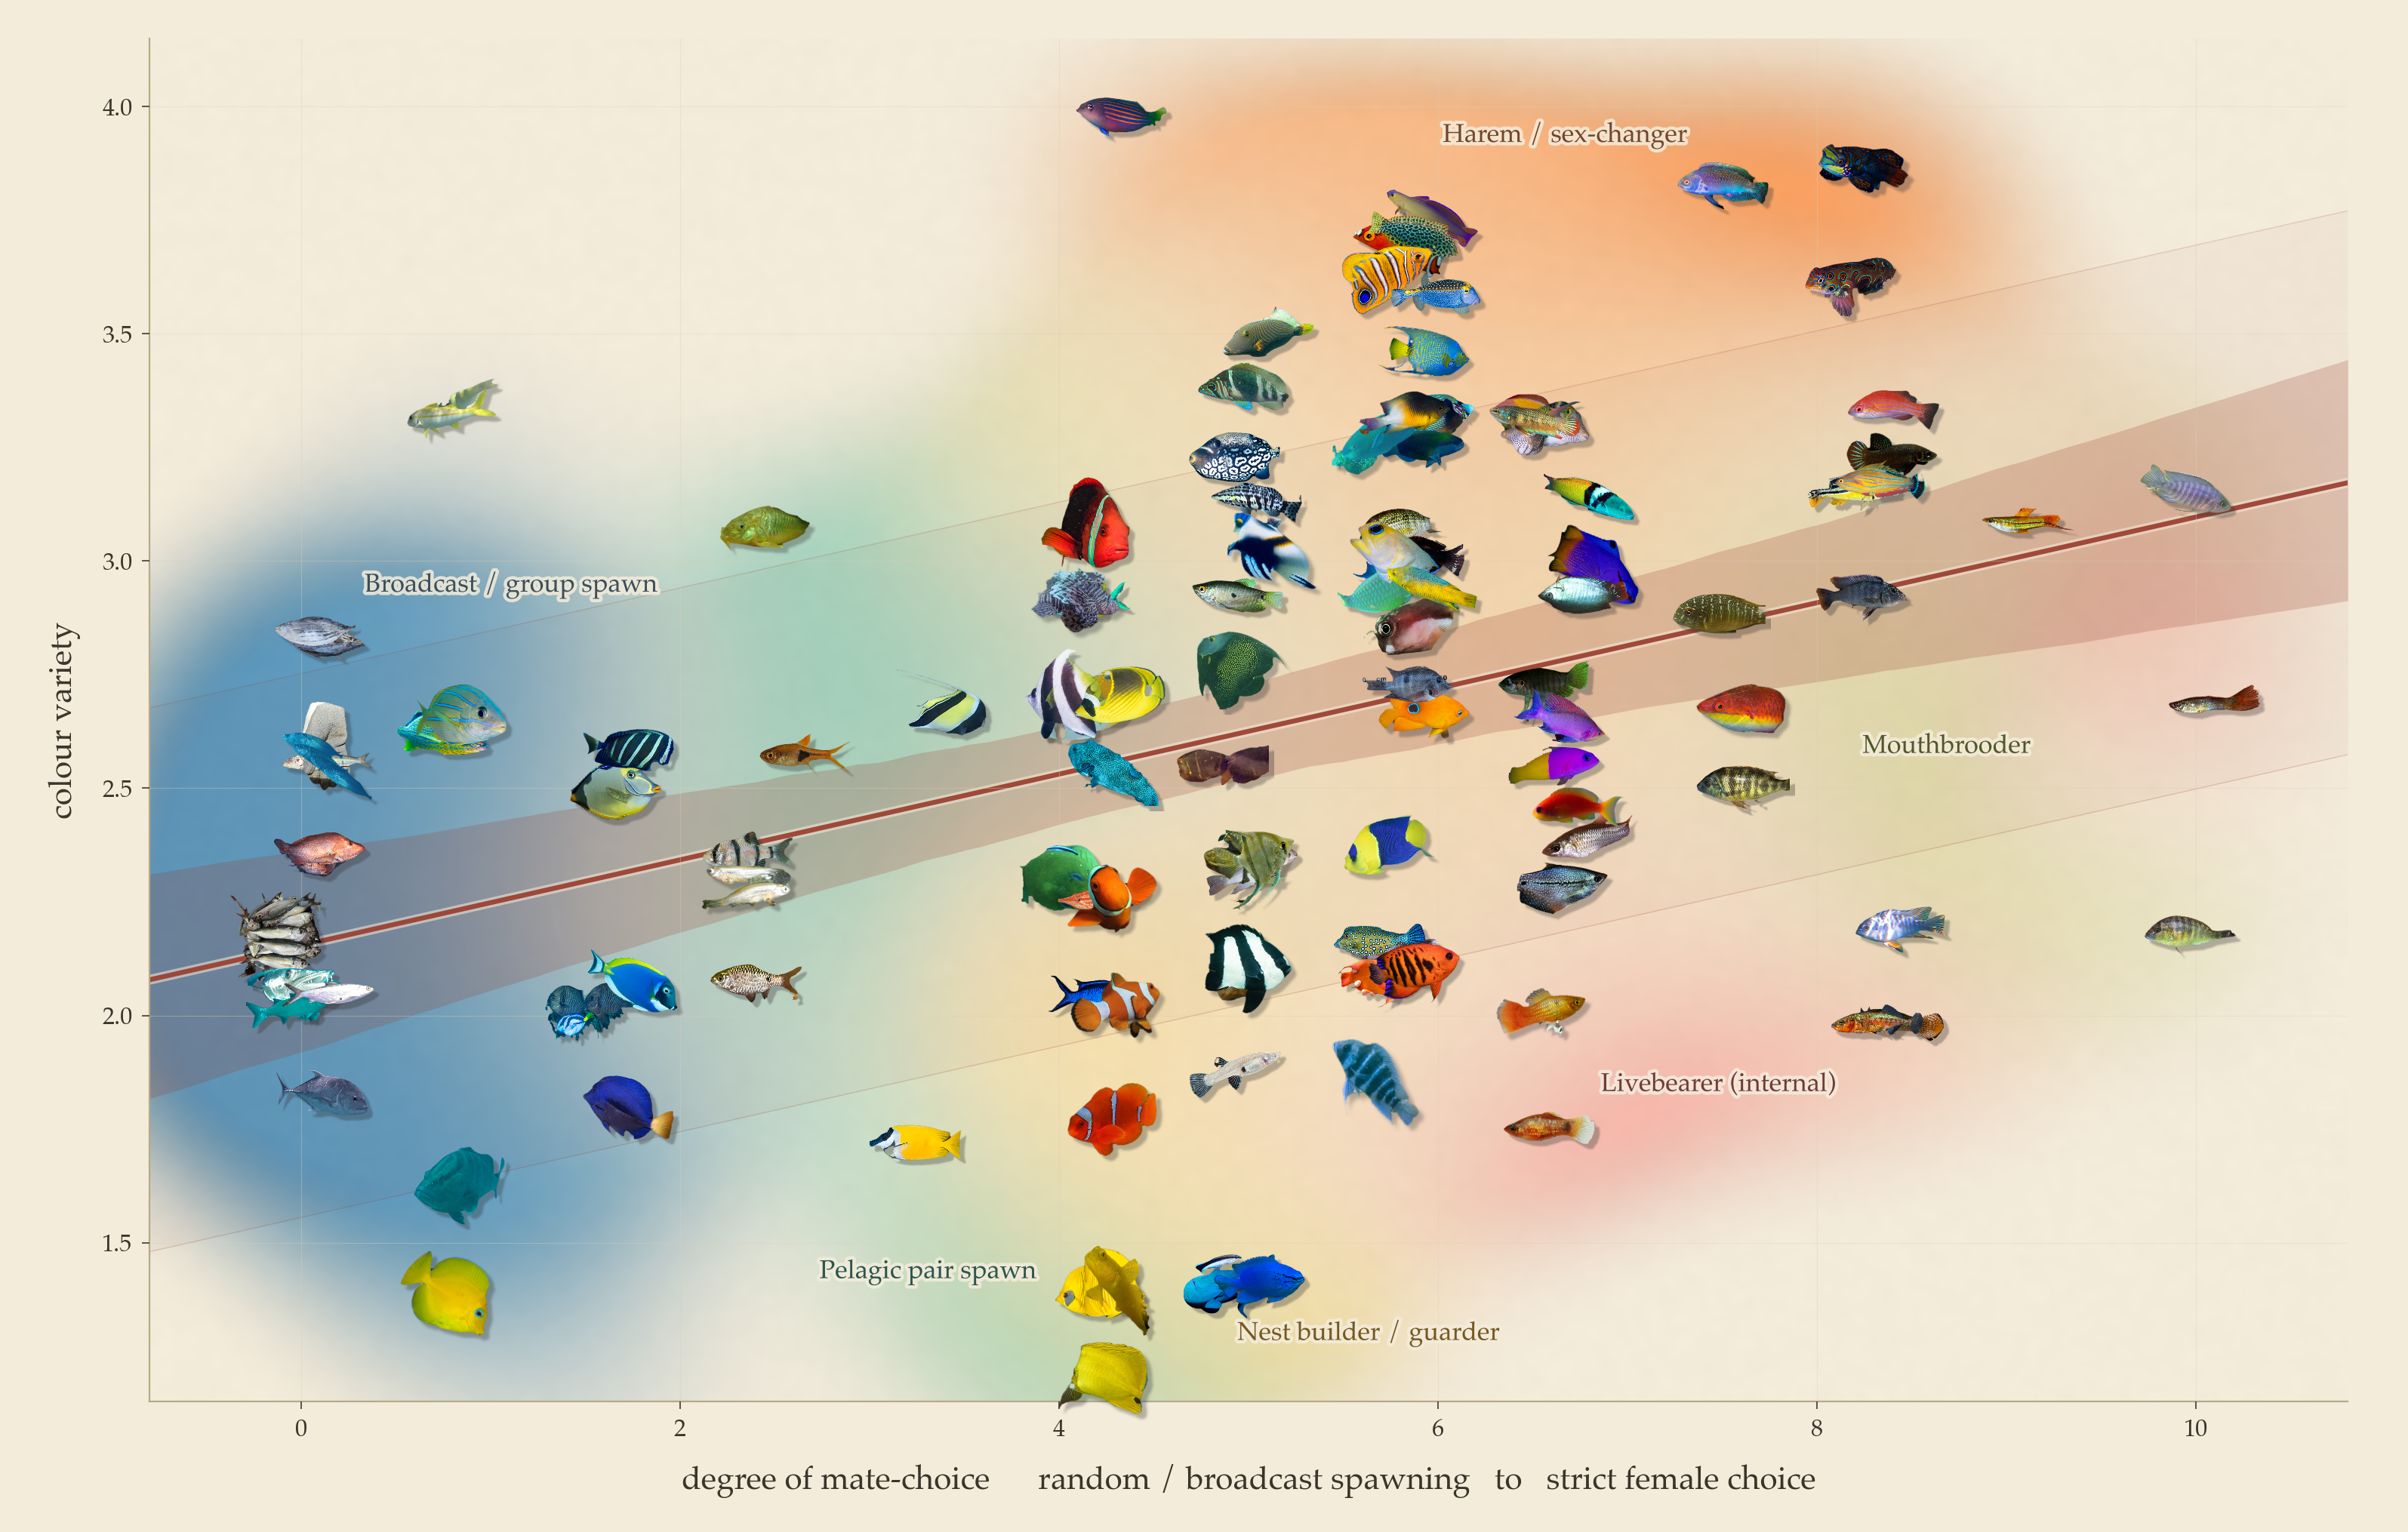

This chart was generated by the following Python code:
"""Figure 4 (the wild one): every datapoint IS the fish. Each species' cut-out
sits at (mate-choice, colour-variety) on a washed background whose colour tells
you which mating behaviour owns that region of the plane. A gallery that
doubles as a scatter plot.

The mating mode is carried by the *background* rather than by a halo behind
each fish: a soft, watercolour-like field built from a per-mode kernel density,
where each mode's opacity is its share of the local density. Where one
behaviour dominates the region reads as its colour; where behaviours mix the
colours mix; where there are no fish it fades back to bare paper.
"""
import warnings; warnings.filterwarnings("ignore")
import os, numpy as np, pandas as pd
import matplotlib.pyplot as plt
from matplotlib.offsetbox import OffsetImage, AnnotationBbox
import matplotlib.patheffects as pe
from scipy.ndimage import gaussian_filter
from fish_data import SPECIES, MODE_ORDER

ROOT = os.path.dirname(os.path.abspath(__file__))
CUT  = os.path.join(ROOT, "data", os.environ.get("CUTDIR", "cutouts"))
OUTPNG = os.environ.get("OUTPNG", "fig4_fish_gallery.png")

PAL = {"Broadcast / group spawn":"#6b8ea3","Pelagic pair spawn":"#4f9d8e",
       "Nest builder / guarder":"#d7a13b","Harem / sex-changer":"#cf8050",
       "Mouthbrooder":"#94a04f","Male brooder":"#9481b0","Livebearer (internal)":"#cf6b6b"}
PAPER="#f4ecdb"; INK="#3a342b"; ACCENT="#9b3d2e"; GRID="#ddd0b7"

# --- how loud the background wash is -----------------------------------------
MAXA   = 1.00   # opacity of a mode where it completely owns the region
GAMMA  = 2.4    # >1 sharpens the hand-over between modes (lower = muddier)
HX, HY = 0.90, 0.28   # kernel bandwidth, in data units (x is 11 wide, y is 3)
LO, HI = 0.06, 0.34   # density window over which paper takes on full pigment
SAT    = 1.75   # push the palette off the paper a little
NORM   = 0.5    # discount a mode's density by count^NORM, so the 4 male-brooders
                # still tint their corner instead of being buried by 36 nest-builders

plt.rcParams.update({
    "font.family":"serif","font.serif":["Palatino","Palatino Linotype","Georgia","DejaVu Serif"],
    "text.color":INK,"axes.labelcolor":INK,"xtick.color":INK,"ytick.color":INK,
    "figure.facecolor":PAPER,"axes.facecolor":PAPER,"axes.edgecolor":"#b7a988","axes.linewidth":1.1})

df = pd.read_csv(os.path.join(ROOT, os.environ.get("METRICS", "fish_metrics.csv")))
modes = {s["scientific"]:s["mating_mode"] for s in SPECIES}
df["mating_mode"] = df["scientific"].map(modes)
MINIMG = int(os.environ.get("MINIMG", 15))    # MINIMG=1 opens the floodgates: every species that has a cut-out
q = df[df.n_images >= MINIMG].copy().reset_index(drop=True)
q["png"] = q["scientific"].apply(lambda s: os.path.join(CUT, s.replace(" ","_")+".png"))
q = q[q["png"].apply(os.path.exists)].reset_index(drop=True)
x = q["mate_choice_index"].values.astype(float)
y = q["hue_entropy"].values.astype(float)

fig, ax = plt.subplots(figsize=(22, 14))
XLIM = (-0.8, 10.8); YLIM = (1.15, 4.15)
ax.set_xlim(*XLIM); ax.set_ylim(*YLIM)
rng = np.random.default_rng(5)
jx = x + rng.uniform(-0.16, 0.16, len(x))

# ---------------------------------------------------------------- the wash
def hex2rgb(h):
    h = h.lstrip("#"); return np.array([int(h[i:i+2],16)/255 for i in (0,2,4)])

NX, NY = 560, 380
gx = np.linspace(*XLIM, NX); gy = np.linspace(*YLIM, NY)
GX, GY = np.meshgrid(gx, gy)

dens, eff = {}, {}
for mode in MODE_ORDER:
    m = (q["mating_mode"] == mode).values
    d = np.zeros_like(GX)
    for xi, yi in zip(jx[m], y[m]):
        d += np.exp(-0.5*(((GX-xi)/HX)**2 + ((GY-yi)/HY)**2))
    dens[mode] = d
    eff[mode]  = d/max(m.sum(), 1)**NORM          # size-discounted, for the colour contest

# how much "ink" the paper takes here: full where fish are dense, none where empty.
# Referenced to a high quantile rather than the peak, or the one very tight cluster
# (broadcast spawners, all piled at x=0) would set the scale and bleach everything else.
tot = sum(dens.values()) + 1e-9
te  = sum(eff.values()) + 1e-9
t = tot/np.quantile(tot, 0.90)
mass = np.clip((t - LO)/(HI - LO), 0, 1)
mass = mass*mass*(3 - 2*mass)          # smoothstep -> soft, rounded splotch edges

canvas = np.ones((NY, NX, 3)) * hex2rgb(PAPER)
alphas = {}
for mode in MODE_ORDER:
    share = eff[mode]/te                         # this mode's slice of the local density
    a = MAXA * (share**GAMMA) * mass
    alphas[mode] = a
    col = np.clip(0.5 + (hex2rgb(PAL[mode]) - 0.5)*SAT, 0, 1)
    canvas = canvas*(1 - a[...,None]) + col[None,None,:]*a[...,None]

# pigment pooling: watercolour darkens slightly where a splotch meets its edge
edge = np.zeros((NY, NX))
for mode in MODE_ORDER:
    gyx, gxx = np.gradient(alphas[mode])
    edge = np.maximum(edge, np.hypot(gxx, gyx))
edge = gaussian_filter(edge, 2.0)
if edge.max() > 0: edge /= edge.max()
canvas *= (1 - 0.09*edge[...,None])

# a breath of paper grain so it reads as pigment, not a gradient
grain = rng.normal(0, 1, (NY, NX, 1))
canvas = np.clip(canvas + gaussian_filter(grain, 1.2)*0.009, 0, 1)

ax.imshow(canvas, origin="lower", extent=[*XLIM, *YLIM], aspect="auto",
          interpolation="bilinear", zorder=0)

# ------------------------------------------------------- trend + its spread
b1, b0 = np.polyfit(x, y, 1)
xl = np.linspace(XLIM[0], XLIM[1], 200)
fit = b0 + b1*xl

resid = y - (b0 + b1*x)
sd = resid.std(ddof=2)

boot = np.empty((1000, len(xl)))
for i in range(1000):
    k = rng.integers(0, len(x), len(x))
    bb1, bb0 = np.polyfit(x[k], y[k], 1)
    boot[i] = bb0 + bb1*xl
lo, hi = np.percentile(boot, [2.5, 97.5], axis=0)

# The spread of the species about the line (±1 SD). It covers a big diagonal
# swathe, so it has to be whispered — at any real opacity it stops being a veil
# over the wash and becomes a pink stripe competing with it.
ax.fill_between(xl, fit-sd, fit+sd, color=ACCENT, alpha=0.035, lw=0, zorder=1)
ax.plot(xl, fit-sd, color=ACCENT, lw=0.7, alpha=0.20, zorder=1)
ax.plot(xl, fit+sd, color=ACCENT, lw=0.7, alpha=0.20, zorder=1)
# the uncertainty of the line itself (95% bootstrap CI) — the inner ribbon
ax.fill_between(xl, lo, hi, color=ACCENT, alpha=0.22, lw=0, zorder=1)
# the line: a pale casing underneath so it stays legible over any splotch
ax.plot(xl, fit, color=PAPER, lw=6.5, alpha=0.55, solid_capstyle="round", zorder=2)
ax.plot(xl, fit, color=ACCENT, lw=3.2, alpha=0.92, solid_capstyle="round", zorder=2)

# ------------------------------------------------------------------- the fish
def with_shadow(img):
    """A soft drop-shadow so each cut-out lifts off the wash."""
    a = gaussian_filter(img[...,3], 3.2)
    sh = np.zeros_like(img)
    sh[...,:3] = 0.18
    sh[...,3] = a*0.32
    return sh

order = np.argsort([-plt.imread(p).shape[0]*plt.imread(p).shape[1] for p in q["png"]])
for i in order:
    img = plt.imread(q["png"].iloc[i])
    if img.shape[2] == 3:
        img = np.dstack([img, np.ones(img.shape[:2], img.dtype)])
    zoom = 62.0 / max(img.shape[:2])
    ax.add_artist(AnnotationBbox(OffsetImage(with_shadow(img), zoom=zoom), (jx[i], y[i]),
                  xybox=(3.5, -3.5), boxcoords="offset points",
                  frameon=False, zorder=3, box_alignment=(0.5,0.5)))
    ax.add_artist(AnnotationBbox(OffsetImage(img, zoom=zoom), (jx[i], y[i]),
                  frameon=False, zorder=4, box_alignment=(0.5,0.5)))

# --------------------------------------------- name each splotch in the plot
# Label a mode where it actually owns the paper, rather than in a legend the eye
# has to travel to. Two constraints: the label must sit where that mode wins the
# colour contest, and as far from any cut-out as possible so it lands on open wash.
def darken(h, f=0.55):
    return tuple(np.clip(hex2rgb(h)*f, 0, 1))

stack = np.stack([alphas[m] for m in MODE_ORDER])          # (mode, ny, nx)
dom   = np.argmax(stack, axis=0)
fishd = np.full(GX.shape, np.inf)                          # distance to nearest fish
for xi, yi in zip(jx, y):
    fishd = np.minimum(fishd, np.hypot((GX-xi)/HX, (GY-yi)/HY))

# keep the text off the frame: a centred label needs room for its own width
inside = ((GX > XLIM[0]+1.9) & (GX < XLIM[1]-1.9) &
          (GY > YLIM[0]+0.15) & (GY < YLIM[1]-0.12))

counts = q["mating_mode"].value_counts()
placed = []
for mi, mode in enumerate(MODE_ORDER):
    if counts.get(mode, 0) == 0:
        continue          # a mode with no species left has no pigment — naming it would be a lie
    a = alphas[mode]
    core = a/max(a.max(), 1e-9)
    # Every mode that HAS fish gets named in the plot — none is exiled to a legend swatch.
    # Try strictest first, then relax; the last candidate is simply "wherever this mode's
    # own pigment is thickest, inside the frame", which always exists.
    for own in ((dom == mi) & (core > 0.60) & (mass > 0.60) & inside,
                (dom == mi) & (core > 0.35) & inside,
                (core > 0.35) & inside,
                inside):
        if own.any():
            break
    # sit in open wash (far from any fish) but stay in the heart of the colour
    score = np.where(own, fishd + 1.6*core, -np.inf)
    for px, py in placed:                                  # keep labels off each other
        score -= 6.0*np.exp(-0.5*(((GX-px)/1.1)**2 + ((GY-py)/0.34)**2))
    j, i = np.unravel_index(np.argmax(score), score.shape)
    lx, ly = gx[i], gy[j]
    placed.append((lx, ly))
    ax.text(lx, ly, mode, fontsize=17, style="italic", color=darken(PAL[mode]),
            ha="center", va="center", zorder=5,
            path_effects=[pe.withStroke(linewidth=4.5, foreground=PAPER, alpha=0.85)])

# ------------------------------------------------------------------ furniture
ax.set_xticks(range(0,11,2))
ax.tick_params(labelsize=16, length=5, pad=6)
ax.spines["top"].set_visible(False); ax.spines["right"].set_visible(False)
ax.grid(color=GRID, lw=0.6, alpha=0.35, zorder=0.5); ax.set_axisbelow(False)
ax.set_xlabel("degree of mate-choice      random / broadcast spawning   to   strict female choice",
              fontsize=21, labelpad=14)
ax.set_ylabel("colour variety", fontsize=21, labelpad=14)

# No title, no strap-line, no legend: every mating behaviour names itself in the plot, and the
# figure is left to be looked at rather than read.
fig.subplots_adjust(left=0.062, right=0.975, top=0.975, bottom=0.085)
fig.savefig(os.path.join(ROOT, OUTPNG), dpi=145, facecolor=PAPER)
print(f"wrote {OUTPNG}  ({len(q)} fish, cutouts from {os.path.basename(CUT)})")
